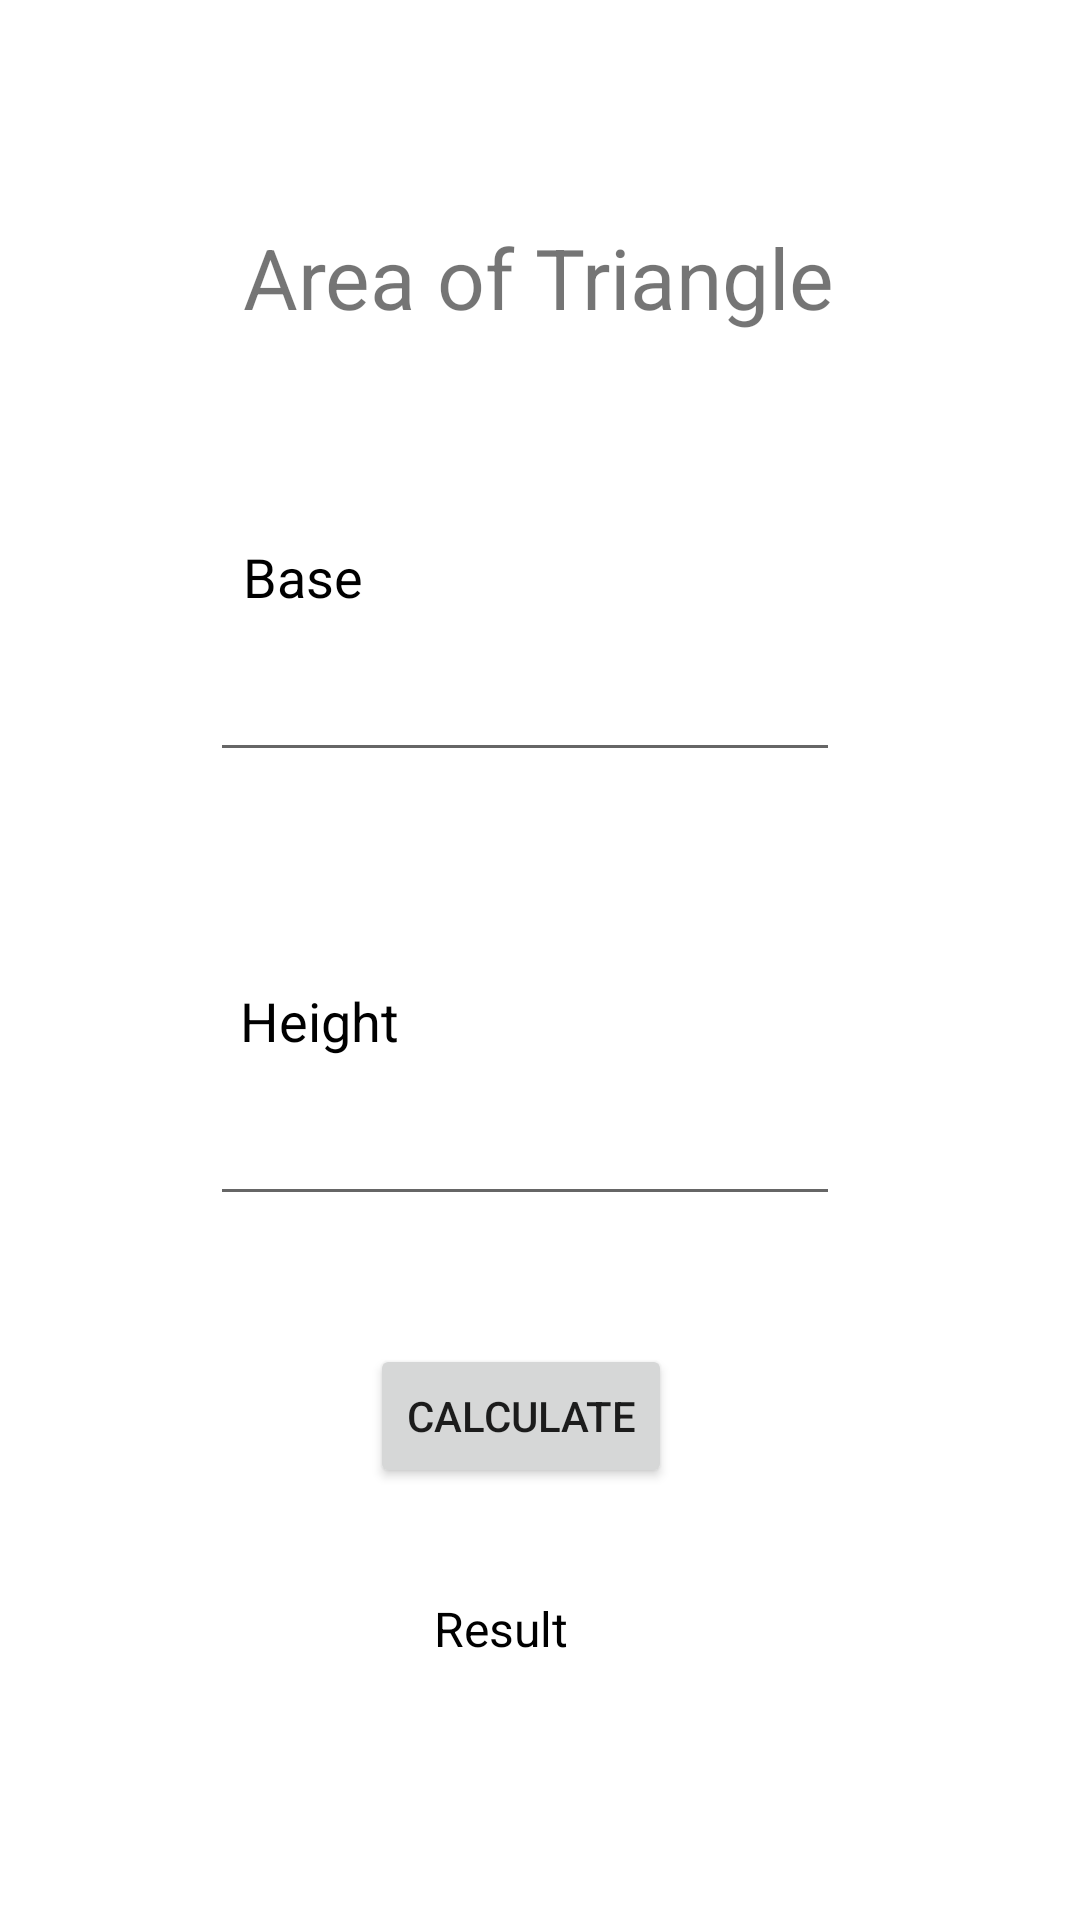

Android layout source for this screen:
<!-- AndroidManifest.xml: application theme Theme.Liston_MultiCalc -->
<!-- res/layout/activity_areaof_t.xml -->
<?xml version="1.0" encoding="utf-8"?>
<androidx.constraintlayout.widget.ConstraintLayout xmlns:android="http://schemas.android.com/apk/res/android"
    xmlns:app="http://schemas.android.com/apk/res-auto"
    xmlns:tools="http://schemas.android.com/tools"
    android:layout_width="match_parent"
    android:layout_height="match_parent"
    tools:context=".AreaofT">

    <TextView
        android:id="@+id/answer3"
        android:layout_width="71dp"
        android:layout_height="19dp"
        android:layout_marginTop="532dp"
        android:text="Result"
        android:textColor="@color/black"
        android:textSize="16dp"
        app:layout_constraintEnd_toEndOf="parent"
        app:layout_constraintStart_toStartOf="parent"
        app:layout_constraintTop_toTopOf="parent" />

    <Button
        android:id="@+id/answerbtn2"
        android:layout_width="wrap_content"
        android:layout_height="wrap_content"
        android:layout_marginTop="448dp"
        android:text="Calculate"
        app:layout_constraintEnd_toEndOf="parent"
        app:layout_constraintHorizontal_bias="0.475"
        app:layout_constraintStart_toStartOf="parent"
        app:layout_constraintTop_toTopOf="parent" />

    <TextView
        android:id="@+id/textView4"
        android:layout_width="wrap_content"
        android:layout_height="wrap_content"
        android:text="Area of Triangle"
        android:textSize="28dp"
        app:layout_constraintBottom_toBottomOf="parent"
        app:layout_constraintHorizontal_bias="0.497"
        app:layout_constraintLeft_toLeftOf="parent"
        app:layout_constraintRight_toRightOf="parent"
        app:layout_constraintTop_toTopOf="parent"
        app:layout_constraintVertical_bias="0.122" />

    <EditText
        android:id="@+id/numbers5"
        android:layout_width="wrap_content"
        android:layout_height="wrap_content"
        android:layout_marginTop="364dp"
        android:ems="10"
        android:inputType="numberDecimal"
        app:layout_constraintEnd_toEndOf="parent"
        app:layout_constraintHorizontal_bias="0.467"
        app:layout_constraintStart_toStartOf="parent"
        app:layout_constraintTop_toTopOf="parent" />

    <EditText
        android:id="@+id/numbers6"
        android:layout_width="wrap_content"
        android:layout_height="wrap_content"
        android:layout_marginTop="216dp"
        android:ems="10"
        android:inputType="numberDecimal"
        app:layout_constraintEnd_toEndOf="parent"
        app:layout_constraintHorizontal_bias="0.467"
        app:layout_constraintStart_toStartOf="parent"
        app:layout_constraintTop_toTopOf="parent" />

    <TextView
        android:id="@+id/heighttxt"
        android:layout_width="wrap_content"
        android:layout_height="wrap_content"
        android:layout_marginTop="328dp"
        android:text="Height"
        android:textColor="@color/black"
        android:textSize="18dp"
        app:layout_constraintEnd_toEndOf="parent"
        app:layout_constraintHorizontal_bias="0.261"
        app:layout_constraintStart_toStartOf="parent"
        app:layout_constraintTop_toTopOf="parent" />

    <TextView
        android:id="@+id/basetxt"
        android:layout_width="wrap_content"
        android:layout_height="wrap_content"
        android:layout_marginTop="180dp"
        android:text="Base"
        android:textColor="@color/black"
        android:textSize="18dp"
        app:layout_constraintEnd_toEndOf="parent"
        app:layout_constraintHorizontal_bias="0.253"
        app:layout_constraintStart_toStartOf="parent"
        app:layout_constraintTop_toTopOf="parent" />
</androidx.constraintlayout.widget.ConstraintLayout>
<!-- resources referenced by this layout -->
<resources>
  <style name="Theme.Liston_MultiCalc" parent="Theme.MaterialComponents.DayNight.DarkActionBar">
          
          <item name="colorPrimary">@color/purple_500</item>
          <item name="colorPrimaryVariant">@color/purple_700</item>
          <item name="colorOnPrimary">@color/white</item>
          
          <item name="colorSecondary">@color/teal_200</item>
          <item name="colorSecondaryVariant">@color/teal_700</item>
          <item name="colorOnSecondary">@color/black</item>
          
          <item name="android:statusBarColor" tools:targetApi="l">?attr/colorPrimaryVariant</item>
          
      </style>
  <!-- not gathered from this repository: default colours our renderer supplied (Android Studio template values) -->
  <color name="purple_500">#FF6200EE</color>
  <color name="purple_700">#FF3700B3</color>
  <color name="teal_200">#FF03DAC5</color>
  <color name="teal_700">#FF018786</color>
  <color name="black">#FF000000</color>
  <color name="white">#FFFFFFFF</color>
</resources>
